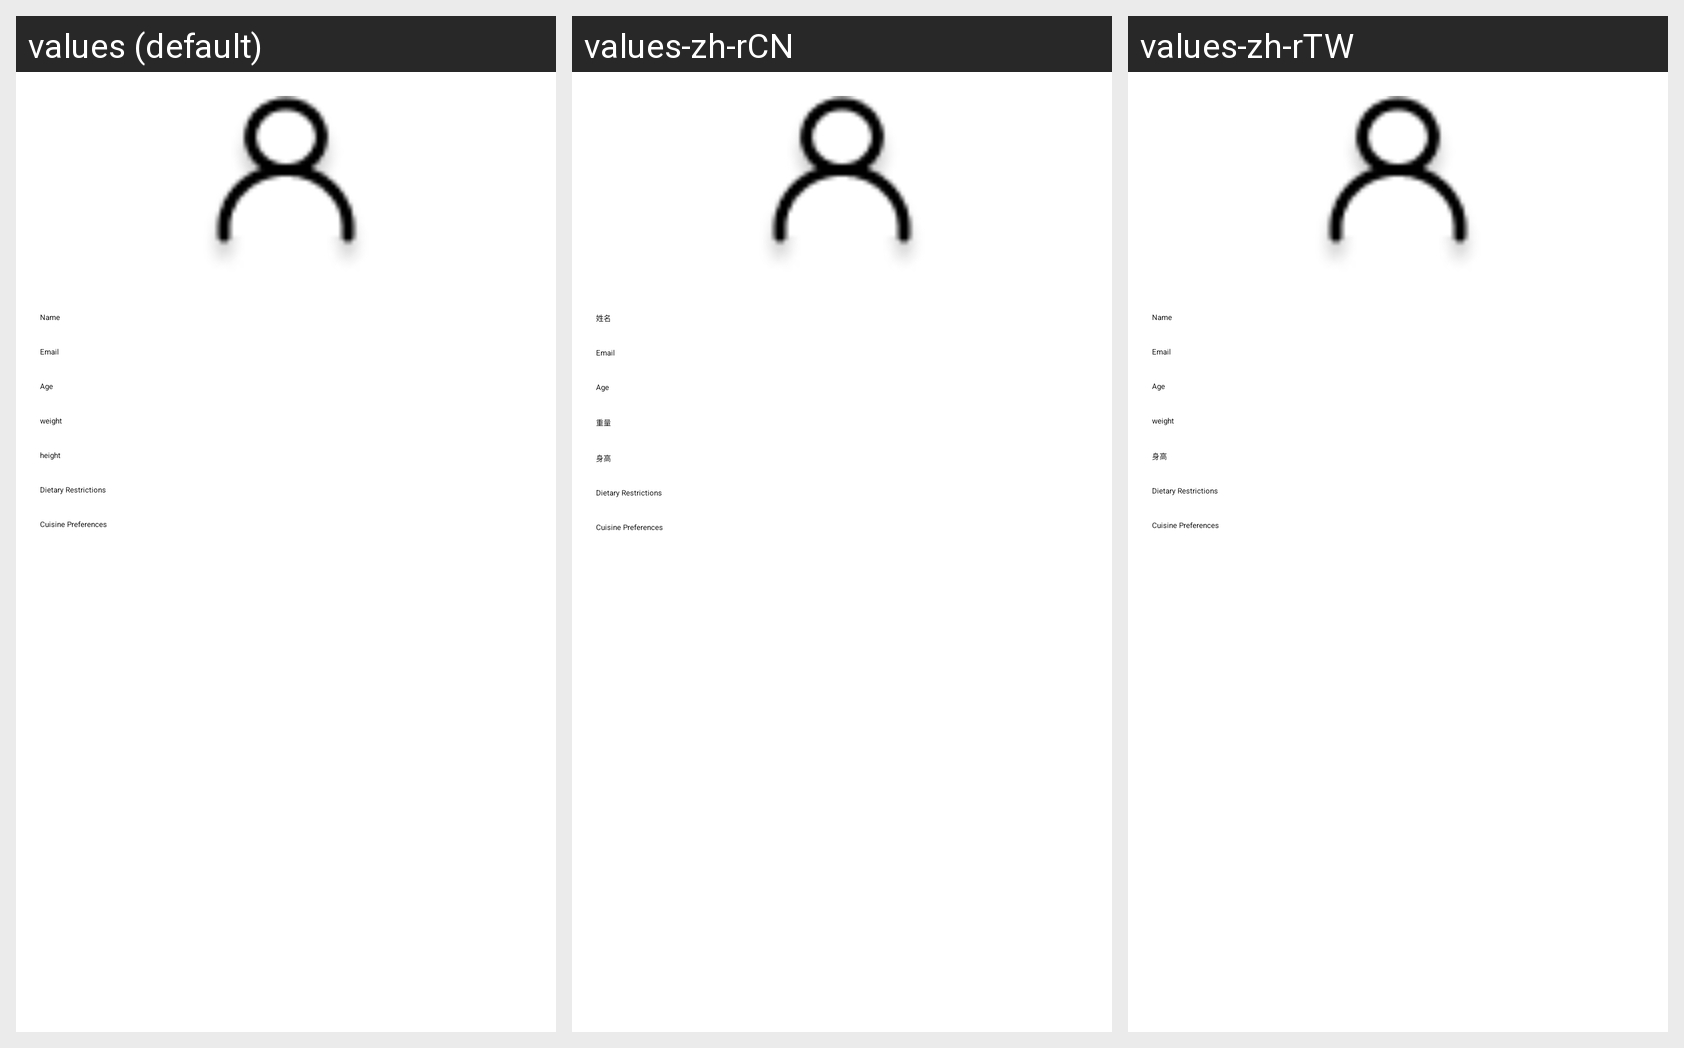

Strings drawn on this Android screen and how each of the app's shown locales translates them:
Android screen res/layout/review.xml rendered under 3 locales, left to right: values (default), values-zh-rCN, values-zh-rTW. Device: Nexus 5 (rendered at 1080×1920; each locale shown at half size, 540×960, under a caption strip naming it); theme Theme.FYP.
Strings drawn on this screen, with the default value and each locale's value (text and hints the layout hard-codes, and strings that could not be matched under every locale, appear in the picture but are not listed):

name
  values: Name
  values-zh-rCN: 姓名
  values-zh-rTW: Name  [not translated; the default value is used]

email
  values: Email
  values-zh-rCN: Email  [not translated; the default value is used]
  values-zh-rTW: Email  [not translated; the default value is used]

age
  values: Age
  values-zh-rCN: Age  [not translated; the default value is used]
  values-zh-rTW: Age  [not translated; the default value is used]

weight
  values: weight
  values-zh-rCN: 重量
  values-zh-rTW: weight  [not translated; the default value is used]

height
  values: height
  values-zh-rCN: 身高
  values-zh-rTW: 身高

dietary_restrictions
  values: Dietary Restrictions
  values-zh-rCN: Dietary Restrictions  [not translated; the default value is used]
  values-zh-rTW: Dietary Restrictions  [not translated; the default value is used]

cuisine_preferences
  values: Cuisine Preferences
  values-zh-rCN: Cuisine Preferences  [not translated; the default value is used]
  values-zh-rTW: Cuisine Preferences  [not translated; the default value is used]
